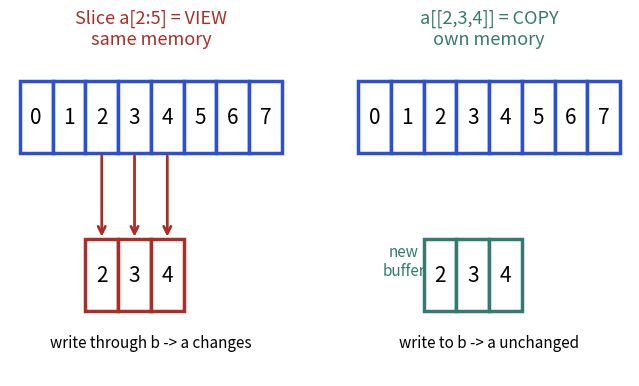

This chart was generated by the following Python code:
import matplotlib
matplotlib.use("Agg")
import matplotlib.pyplot as plt
import numpy as np
from matplotlib.patches import Rectangle, FancyArrowPatch
B,O,T,R,P="#2b4fd6","#b84a22","#357a70","#aa2d26","#6a2fd0"
plt.rcParams.update({"font.size":13,"axes.titlesize":15})

fig,axs=plt.subplots(1,2,figsize=(8,4.2),dpi=110)
for ax in axs:
    ax.set_xlim(-0.3,8.3);ax.set_ylim(-0.3,4.2);ax.axis("off")
def row(ax,y,vals,cols,x0=0.2):
    for i,v in enumerate(vals):
        ax.add_patch(Rectangle((x0+i,y),1,1,fc="white",ec=cols[i],lw=2.5))
        ax.text(x0+i+.5,y+.5,str(v),ha="center",va="center",fontsize=15)
ax=axs[0]
row(ax,2.8,[0,1,2,3,4,5,6,7],[B]*8,0)
row(ax,0.6,[2,3,4],[R]*3,2)
for i in range(3): ax.annotate("",xy=(2.5+i,1.6),xytext=(2.5+i,2.8),arrowprops=dict(arrowstyle="->",color=R,lw=2))
ax.set_title("Slice a[2:5] = VIEW\nsame memory",color=R,fontsize=13)
ax.text(4,0.1,"write through b -> a changes",ha="center",fontsize=11)
ax=axs[1]
row(ax,2.8,[0,1,2,3,4,5,6,7],[B]*8,0)
row(ax,0.6,[2,3,4],[T]*3,2)
ax.text(1.4,1.1,"new\nbuffer",ha="center",color=T,fontsize=11)
ax.set_title("a[[2,3,4]] = COPY\nown memory",color=T,fontsize=13)
ax.text(4,0.1,"write to b -> a unchanged",ha="center",fontsize=11)
plt.savefig("lib16_viewcopy.png",bbox_inches="tight")
